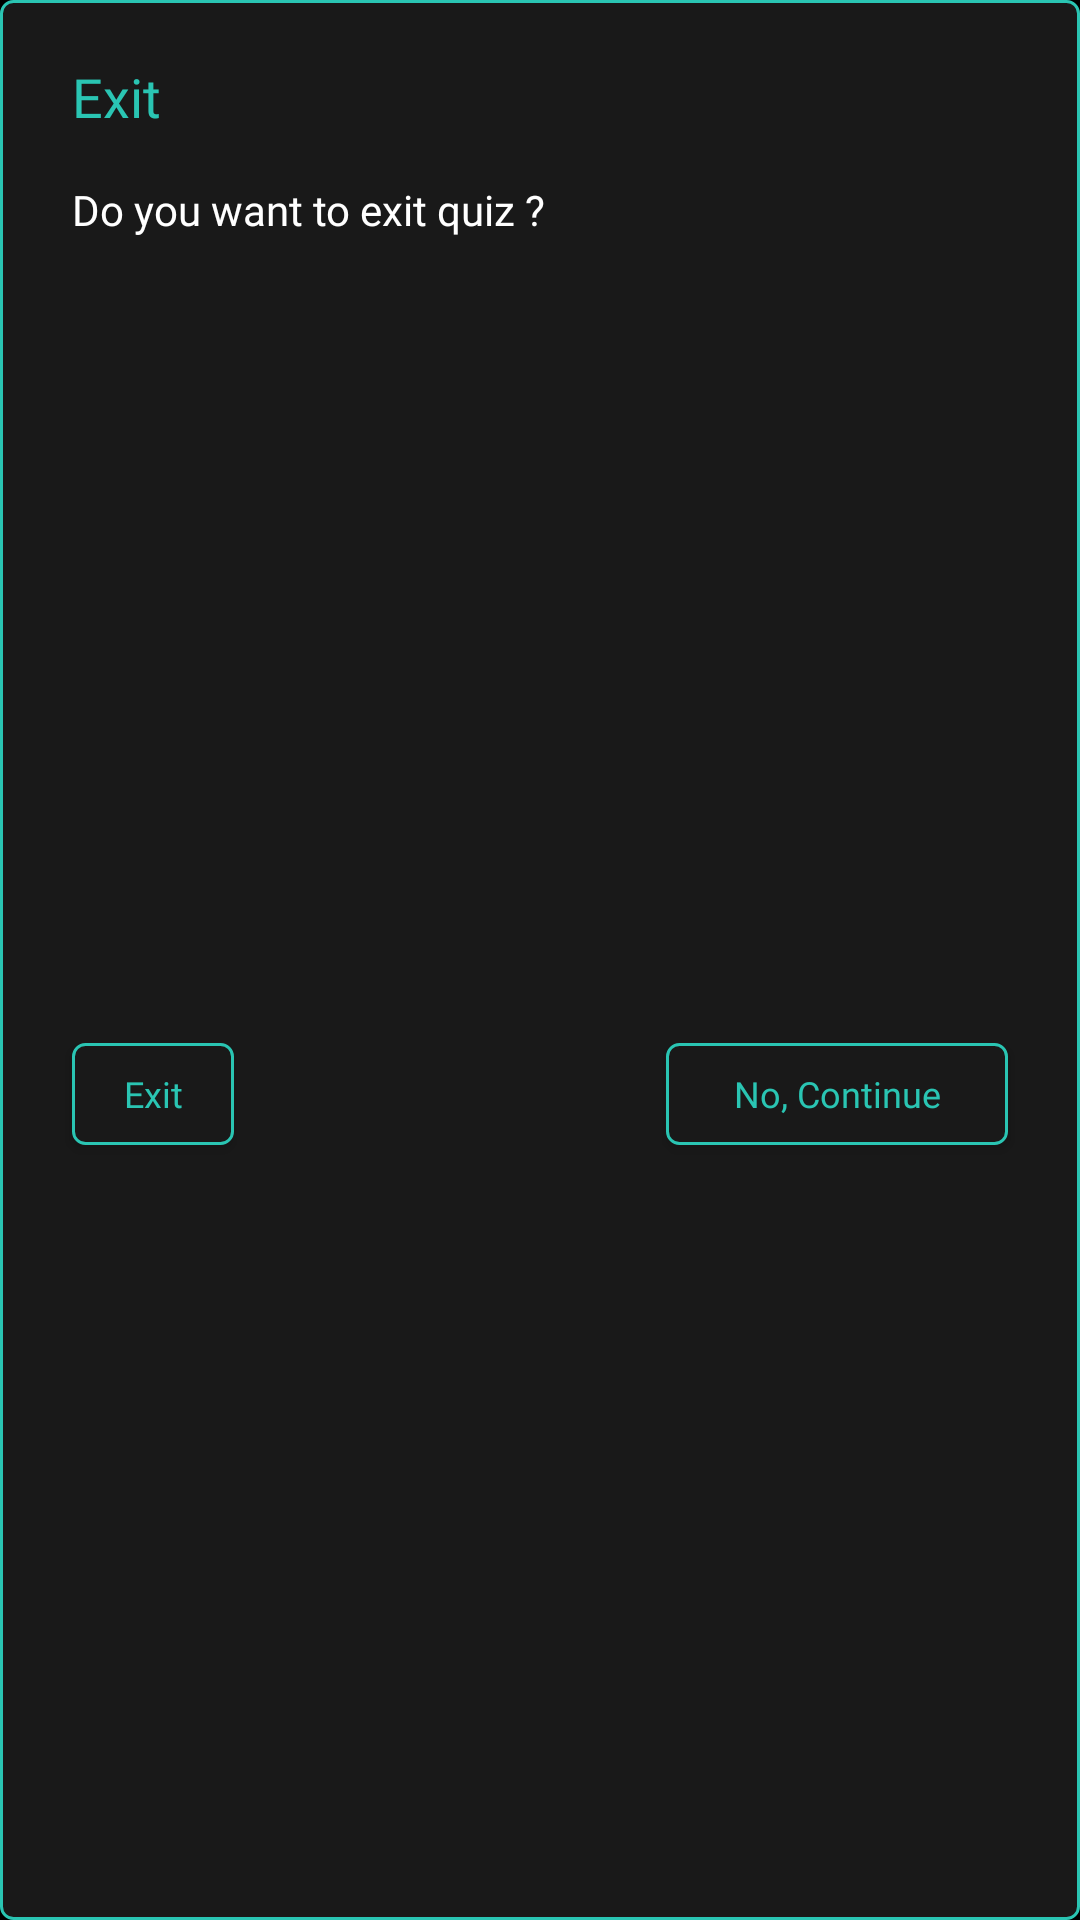

This screen was rendered from an Android layout file. Write that file and the resources it references.
<!-- AndroidManifest.xml: application theme Theme.QuizAppZeesh -->
<!-- res/layout/exit_alert_dialog_custom_view.xml -->
<?xml version="1.0" encoding="utf-8"?>
<androidx.constraintlayout.widget.ConstraintLayout xmlns:android="http://schemas.android.com/apk/res/android"
    xmlns:app="http://schemas.android.com/apk/res-auto"
    android:layout_width="match_parent"
    android:layout_height="wrap_content"
    android:layout_margin="32dp"
    android:background="@drawable/button_outline">

    <TextView
        android:id="@+id/exit_quiz_text"
        android:layout_width="wrap_content"
        android:layout_height="wrap_content"
        android:layout_marginStart="24dp"
        android:layout_marginTop="20dp"
        android:fontFamily="@font/work_sans"
        android:text="Exit"
        android:textColor="@color/primary_color"
        android:textSize="18sp"
        app:layout_constraintStart_toStartOf="parent"
        app:layout_constraintTop_toTopOf="parent" />

    <TextView
        android:id="@+id/are_you_sure_text"
        android:layout_width="wrap_content"
        android:layout_height="wrap_content"
        android:layout_marginTop="16dp"
        android:fontFamily="@font/work_sans"
        android:text="Do you want to exit quiz ?"
        android:textColor="@color/white"
        android:textSize="14sp"
        app:layout_constraintStart_toStartOf="@id/exit_quiz_text"
        app:layout_constraintTop_toBottomOf="@id/exit_quiz_text" />


    <android.widget.Button
        android:id="@+id/exit_yes_btn"
        android:layout_width="54dp"
        android:layout_height="34dp"
        android:layout_marginTop="30dp"
        android:layout_marginBottom="20dp"
        android:background="@drawable/button_outline"
        android:fontFamily="@font/work_sans"
        android:padding="4dp"
        android:text="Exit"
        android:textAllCaps="false"
        android:textColor="@color/primary_color"
        android:textSize="12sp"
        app:layout_constraintBottom_toBottomOf="parent"
        app:layout_constraintStart_toStartOf="@id/are_you_sure_text"
        app:layout_constraintTop_toBottomOf="@+id/are_you_sure_text" />

    <android.widget.Button
        android:id="@+id/continue_btn"
        android:layout_width="114dp"
        android:layout_height="34dp"
        android:layout_marginEnd="24dp"
        android:background="@drawable/button_outline"
        android:fontFamily="@font/work_sans"
        android:padding="4dp"
        android:text="No, Continue"
        android:textAllCaps="false"
        android:textColor="@color/primary_color"
        android:textSize="12sp"
        app:layout_constraintEnd_toEndOf="parent"
        app:layout_constraintTop_toTopOf="@id/exit_yes_btn" />

</androidx.constraintlayout.widget.ConstraintLayout>
<!-- resources referenced by this layout -->
<resources>
  <color name="primary_color">#2AC5B3</color>
  <color name="white">#FFFFFFFF</color>
  <!-- drawable button_outline (drawable) -->
  <?xml version="1.0" encoding="utf-8"?>
  <ripple xmlns:android="http://schemas.android.com/apk/res/android"
      android:color="@color/colorLightText">
  
      <item>
          <shape>
              <corners android:radius="4dp"/>
              <stroke android:color="@color/primary_color" android:width="1dp"/>
              <solid android:color="@color/secondary_black"/>
          </shape>
      </item>
  </ripple>
  <style name="Theme.QuizAppZeesh" parent="Theme.MaterialComponents.DayNight.NoActionBar">
          
  
          <item name="colorPrimary">@color/white</item>
          <item name="colorPrimaryVariant">#A64CA5</item>
          <item name="colorOnPrimary">@color/white</item>
          
          <item name="colorSecondary">#84D810</item>
          <item name="colorSecondaryVariant">#0E2203</item>
          <item name="colorOnSecondary">@color/primary_black</item>
          
  
          
  
          <item name="android:windowTranslucentStatus">true</item>
  
          <item name="android:navigationBarColor">@color/primary_black</item>
  
          <item name="android:windowBackground">@color/primary_black</item>
      </style>
  <color name="colorLightText">#929292</color>
  <color name="secondary_black">#191919</color>
  <color name="primary_black">#FF000000</color>
</resources>
